Run: headless pygame with SDL's dummy video driver; simulated clock (each Clock.tick advances the game by its frame time, no real sleeping); random seed 0; keys injected as events and as key.get_pressed() state; no mouse input; restart key RETURN tapped at the start of phases 3 and 4.
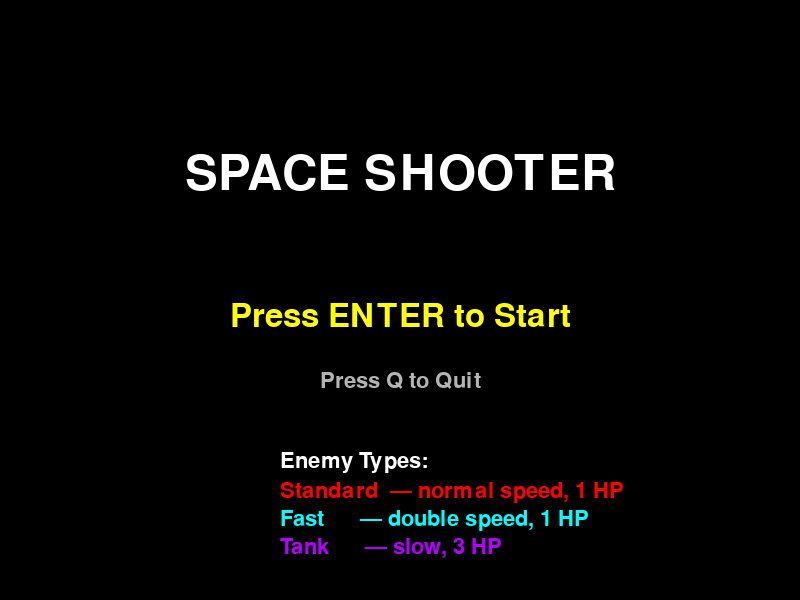
Frame 1 of 4 · flips 1–60 · no input
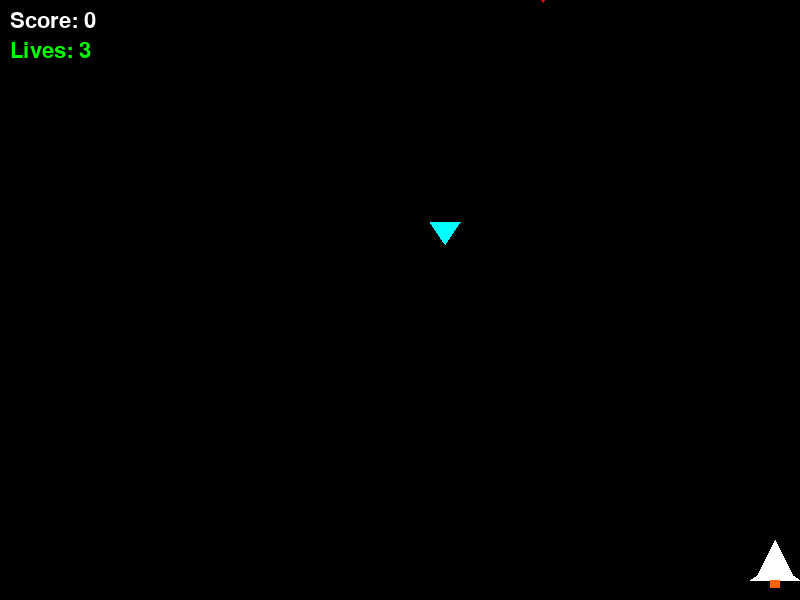
Frame 2 of 4 · flips 61–180 · tapped SPACE, RETURN · held RIGHT (→), D
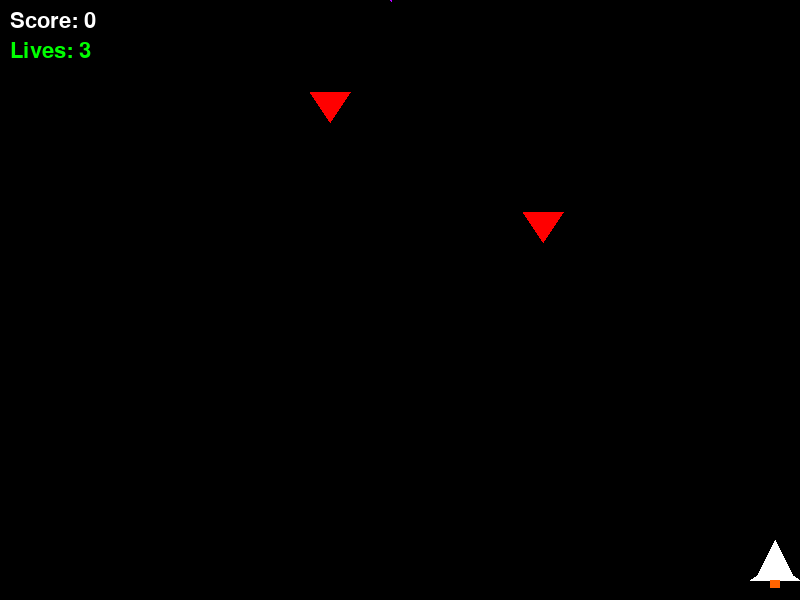
Frame 3 of 4 · flips 181–300 · tapped RETURN · held DOWN (↓), S
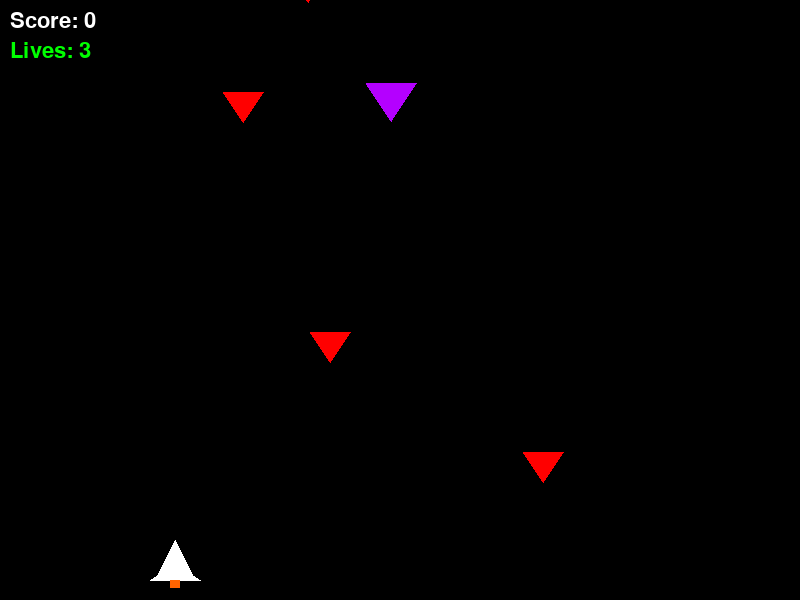
Frame 4 of 4 · flips 301–420 · tapped RETURN · held LEFT (←), A, UP (↑), W

The pygame program that drew these frames:

import pygame
import sys
import random

pygame.init()

# Screen settings
WIDTH = 800
HEIGHT = 600
screen = pygame.display.set_mode((WIDTH, HEIGHT))
pygame.display.set_caption("Space Shooter")

# Colors
BLACK = (0, 0, 0)
WHITE = (255, 255, 255)
RED = (255, 0, 0)
YELLOW = (255, 255, 0)
ORANGE = (255, 100, 0)
CYAN = (0, 255, 255)
PURPLE = (180, 0, 255)
GREEN = (0, 255, 0)

# Player settings
player_width = 50
player_height = 40
player_x = WIDTH // 2 - player_width // 2
player_y = HEIGHT - player_height - 20
player_speed = 5

# Bullet settings
bullets = []
bullet_speed = 7
bullet_width = 4
bullet_height = 10

# Enemy types
ENEMY_TYPES = {
    0: {"color": RED,    "speed": 2, "health": 1, "width": 40, "height": 30, "points": 10},
    1: {"color": CYAN,   "speed": 4, "health": 1, "width": 30, "height": 22, "points": 20},
    2: {"color": PURPLE, "speed": 1, "health": 3, "width": 50, "height": 38, "points": 30},
}

enemies = []
spawn_timer = 0
spawn_rate = 60

# Game state
score = 0
lives = 3
invincible = 0

# Fonts
font_large = pygame.font.SysFont(None, 72)
font_medium = pygame.font.SysFont(None, 48)
font_small = pygame.font.SysFont(None, 32)

# Clock
clock = pygame.time.Clock()
FPS = 60

# States
STATE_MENU = "menu"
STATE_PLAYING = "playing"
STATE_GAME_OVER = "game_over"
game_state = STATE_MENU


def reset_game():
    global player_x, player_y, bullets, enemies, spawn_timer, score, lives, invincible
    player_x = WIDTH // 2 - player_width // 2
    player_y = HEIGHT - player_height - 20
    bullets = []
    enemies = []
    spawn_timer = 0
    score = 0
    lives = 3
    invincible = 0


def draw_player(x, y):
    col = (0, 200, 255) if invincible > 0 else WHITE
    pygame.draw.polygon(screen, col, [
        (x + player_width // 2, y),
        (x + 5, y + player_height),
        (x + player_width - 5, y + player_height)
    ])
    pygame.draw.polygon(screen, col, [
        (x, y + player_height),
        (x + 15, y + player_height - 10),
        (x + 15, y + player_height)
    ])
    pygame.draw.polygon(screen, col, [
        (x + player_width, y + player_height),
        (x + player_width - 15, y + player_height - 10),
        (x + player_width - 15, y + player_height)
    ])
    pygame.draw.rect(screen, ORANGE,
        (x + player_width // 2 - 5, y + player_height, 10, 8))


def draw_bullets():
    for bullet in bullets:
        pygame.draw.rect(screen, YELLOW,
            (bullet[0], bullet[1], bullet_width, bullet_height))


def draw_enemies():
    for enemy in enemies:
        ex, ey, etype, _ = enemy
        cfg = ENEMY_TYPES[etype]
        ew, eh = cfg["width"], cfg["height"]
        pygame.draw.polygon(screen, cfg["color"], [
            (ex + ew // 2, ey + eh),
            (ex, ey),
            (ex + ew, ey)
        ])


def draw_hud():
    screen.blit(font_small.render(f"Score: {score}", True, WHITE), (10, 10))
    screen.blit(font_small.render(f"Lives: {lives}", True, GREEN), (10, 40))


def draw_menu():
    screen.fill(BLACK)
    title = font_large.render("SPACE SHOOTER", True, WHITE)
    screen.blit(title, (WIDTH // 2 - title.get_width() // 2, 150))
    start_text = font_medium.render("Press ENTER to Start", True, YELLOW)
    screen.blit(start_text, (WIDTH // 2 - start_text.get_width() // 2, 300))
    quit_text = font_small.render("Press Q to Quit", True, (180, 180, 180))
    screen.blit(quit_text, (WIDTH // 2 - quit_text.get_width() // 2, 370))
    legend_title = font_small.render("Enemy Types:", True, WHITE)
    screen.blit(legend_title, (WIDTH // 2 - 120, 450))
    types = [
        (RED,    "Standard  — normal speed, 1 HP"),
        (CYAN,   "Fast      — double speed, 1 HP"),
        (PURPLE, "Tank      — slow, 3 HP"),
    ]
    for i, (color, label) in enumerate(types):
        surf = font_small.render(label, True, color)
        screen.blit(surf, (WIDTH // 2 - 120, 480 + i * 28))
    pygame.display.flip()


def draw_game_over():
    screen.fill(BLACK)
    over_text = font_large.render("GAME OVER", True, RED)
    screen.blit(over_text, (WIDTH // 2 - over_text.get_width() // 2, 180))
    score_text = font_medium.render(f"Score: {score}", True, WHITE)
    screen.blit(score_text, (WIDTH // 2 - score_text.get_width() // 2, 280))
    restart_text = font_small.render("Press ENTER to Play Again  |  Q to Quit", True, YELLOW)
    screen.blit(restart_text, (WIDTH // 2 - restart_text.get_width() // 2, 360))
    pygame.display.flip()


# Main game loop
while True:

    if game_state == STATE_MENU:
        draw_menu()
        for event in pygame.event.get():
            if event.type == pygame.QUIT:
                pygame.quit()
                sys.exit()
            if event.type == pygame.KEYDOWN:
                if event.key == pygame.K_RETURN:
                    reset_game()
                    game_state = STATE_PLAYING
                if event.key == pygame.K_q:
                    pygame.quit()
                    sys.exit()
        clock.tick(FPS)
        continue

    if game_state == STATE_GAME_OVER:
        draw_game_over()
        for event in pygame.event.get():
            if event.type == pygame.QUIT:
                pygame.quit()
                sys.exit()
            if event.type == pygame.KEYDOWN:
                if event.key == pygame.K_RETURN:
                    reset_game()
                    game_state = STATE_PLAYING
                if event.key == pygame.K_q:
                    pygame.quit()
                    sys.exit()
        clock.tick(FPS)
        continue

    # PLAYING
    for event in pygame.event.get():
        if event.type == pygame.QUIT:
            pygame.quit()
            sys.exit()
        if event.type == pygame.KEYDOWN:
            if event.key == pygame.K_SPACE:
                bullets.append([player_x + player_width // 2, player_y])
            if event.key == pygame.K_ESCAPE:
                game_state = STATE_MENU

    screen.fill(BLACK)

    keys = pygame.key.get_pressed()
    if keys[pygame.K_LEFT] and player_x > 0:
        player_x -= player_speed
    if keys[pygame.K_RIGHT] and player_x < WIDTH - player_width:
        player_x += player_speed

    for bullet in bullets:
        bullet[1] -= bullet_speed
    bullets = [b for b in bullets if b[1] > 0]

    spawn_timer += 1
    if spawn_timer >= spawn_rate:
        etype = random.choices([0, 1, 2], weights=[60, 30, 10])[0]
        cfg = ENEMY_TYPES[etype]
        ex = random.randint(0, WIDTH - cfg["width"])
        enemies.append([ex, -cfg["height"], etype, cfg["health"]])
        spawn_timer = 0

    for enemy in enemies:
        enemy[1] += ENEMY_TYPES[enemy[2]]["speed"]
    enemies = [e for e in enemies if e[1] < HEIGHT]

    # Bullet vs enemy collision
    bullets_to_remove = []
    enemies_to_remove = []

    for i, bullet in enumerate(bullets):
        for j, enemy in enumerate(enemies):
            cfg = ENEMY_TYPES[enemy[2]]
            ex, ey, etype, health = enemy
            ew, eh = cfg["width"], cfg["height"]
            if (bullet[0] > ex and bullet[0] < ex + ew and
                    bullet[1] > ey and bullet[1] < ey + eh):
                bullets_to_remove.append(i)
                enemy[3] -= 1
                if enemy[3] <= 0:
                    enemies_to_remove.append(j)
                    score += cfg["points"]

    bullets = [b for i, b in enumerate(bullets) if i not in bullets_to_remove]
    enemies = [e for j, e in enumerate(enemies) if j not in enemies_to_remove]

    # Player vs enemy collision
    invincible = max(0, invincible - 1)
    for enemy in enemies:
        ex, ey, etype, health = enemy
        cfg = ENEMY_TYPES[etype]
        ew, eh = cfg["width"], cfg["height"]
        if (player_x < ex + ew and player_x + player_width > ex and
                player_y < ey + eh and player_y + player_height > ey):
            if invincible == 0:
                lives -= 1
                invincible = 90
                if lives <= 0:
                    game_state = STATE_GAME_OVER

    if invincible == 0 or (invincible // 5) % 2 == 0:
        draw_player(player_x, player_y)

    draw_bullets()
    draw_enemies()
    draw_hud()

    pygame.display.flip()
    clock.tick(FPS)
